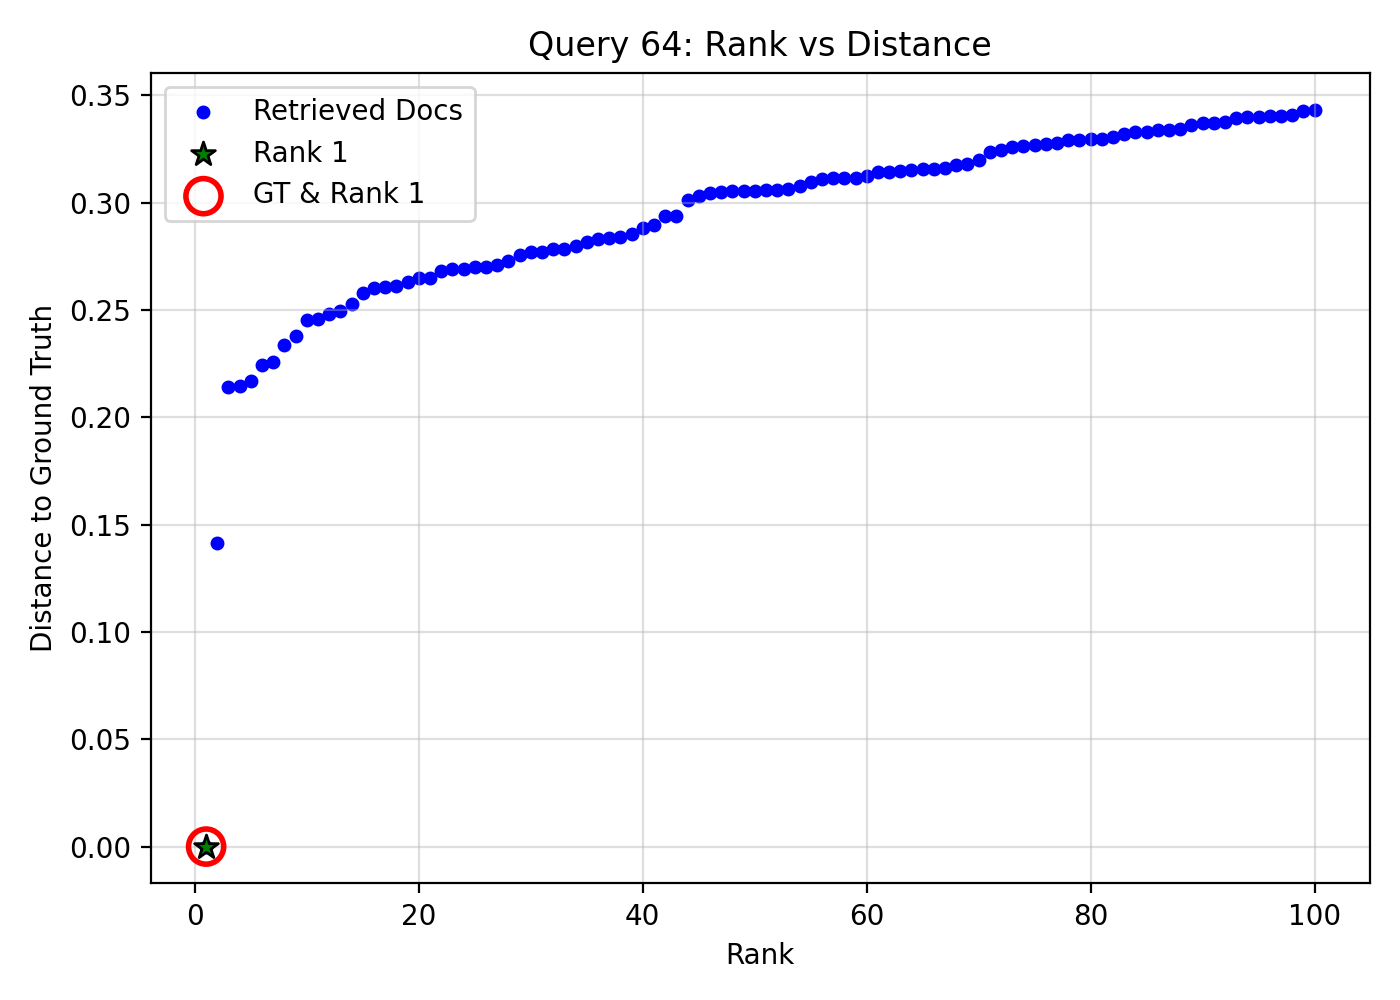

The data file committed next to this chart (first rows):
query_idx, query_gt_id, doc_id, rank, distance, is_gt, is_rank_1
64, 22453060, 53e7c00f-2423-4c27-95a5-de872a1c9926, 1, 0.0, 1, 1
64, 22453060, 4af11dce-0b9c-406e-9efd-3d56bfa98bf9, 2, 0.1415, 0, 0
64, 22453060, d060e60e-fa76-46e3-b984-5a4d159ee7f8, 3, 0.2141, 0, 0
64, 22453060, 3e76b523-7d90-4b58-bb5b-9441f49d2254, 4, 0.2146, 0, 0
64, 22453060, 5f370eb2-984f-4cda-b79f-2773dafdb15a, 5, 0.2168, 0, 0
64, 22453060, bad99952-f87d-49d9-b052-8a229f1693be, 6, 0.2242, 0, 0
64, 22453060, 5b48de0d-bcac-4093-b160-56754ff268a6, 7, 0.2259, 0, 0
64, 22453060, 27a4ee58-0a22-4b2b-b4ee-6b48eb945263, 8, 0.2335, 0, 0
64, 22453060, 18b5dcc9-de19-4377-b086-4d135f7f5388, 9, 0.2376, 0, 0
64, 22453060, f020148d-a891-4b56-9d80-ce2b0adbfe29, 10, 0.2454, 0, 0
64, 22453060, 6b2e8f2f-9c7b-4d0b-82a8-8277a5ec9d7f, 11, 0.2459, 0, 0
64, 22453060, 4fcbe930-db0a-47d7-b68a-20c591119523, 12, 0.2479, 0, 0
64, 22453060, 4212607f-9eae-4463-b734-0396d7778ea2, 13, 0.2497, 0, 0
64, 22453060, e6dd0ab5-2b01-4546-ade0-469760461ede, 14, 0.2527, 0, 0
64, 22453060, e7a195d8-2d46-4238-90d9-e5e7125d872a, 15, 0.258, 0, 0
64, 22453060, 00a01f17-5339-4d07-bdb5-502aa23b81e1, 16, 0.2601, 0, 0
64, 22453060, c23091f9-d222-4f0b-b8d7-21c2aad77910, 17, 0.2608, 0, 0
64, 22453060, 7f7317ae-31d7-4edc-962c-2d92c34e4fc2, 18, 0.2611, 0, 0
64, 22453060, 11e54a39-c94a-4300-be3e-83dbded60e76, 19, 0.2628, 0, 0
64, 22453060, 2618c631-1485-4c5b-a36c-1c78f2814645, 20, 0.2647, 0, 0
64, 22453060, 3449fd2f-1b1d-4254-aeea-869854789df0, 21, 0.2648, 0, 0
64, 22453060, ee5ca9b4-dc37-4306-baf6-f20c6de80ea9, 22, 0.2683, 0, 0
64, 22453060, 1476df55-18f4-45db-a1b5-cbe38fe71108, 23, 0.2688, 0, 0
64, 22453060, b3f7316c-6051-4344-95e8-5073d46061bf, 24, 0.269, 0, 0
64, 22453060, 87174449-7fc5-44ef-94fb-09e90a928e96, 25, 0.27, 0, 0
64, 22453060, 824cfe70-8881-429d-adef-445cdcb76a09, 26, 0.27, 0, 0
64, 22453060, aa678148-2f02-4719-acb3-2e5c618b016f, 27, 0.2709, 0, 0
64, 22453060, bbe79266-5cf9-493c-a6f7-d78335eca1c8, 28, 0.2729, 0, 0
64, 22453060, 199b1ebc-a4c7-4f5a-8b24-e04500b4f7bd, 29, 0.2754, 0, 0
64, 22453060, 7ed5439d-a542-4797-8f12-dcdb00c8d0df, 30, 0.2768, 0, 0
64, 22453060, 9a62d603-a906-4926-9478-f43c192b5d4e, 31, 0.277, 0, 0
64, 22453060, 011ca359-e4cf-46d2-a58d-5cd66524659b, 32, 0.2785, 0, 0
64, 22453060, d58c0f86-8480-4829-9a50-665c6a7170d1, 33, 0.2785, 0, 0
64, 22453060, 9eb0074f-0099-4494-8746-b75751850d44, 34, 0.2797, 0, 0
64, 22453060, c56ba6d0-833e-48d5-852c-ec5f6c273300, 35, 0.2816, 0, 0
64, 22453060, 135cdff9-9854-479c-847d-208e9adab543, 36, 0.2831, 0, 0
64, 22453060, 3880ec77-cc22-4605-bf78-623b97665775, 37, 0.2836, 0, 0
64, 22453060, b0a604f9-ade6-4a69-b1da-10999b42e76d, 38, 0.2842, 0, 0
64, 22453060, 84fb36d8-02c3-428f-a471-9374f32dbf2c, 39, 0.2855, 0, 0
64, 22453060, 56d57ae8-1401-47e5-85fd-4967b1fa1a13, 40, 0.2882, 0, 0
64, 22453060, bbf04252-63cc-49c4-931e-82250ef80b20, 41, 0.2896, 0, 0
64, 22453060, b57fbdc9-13d8-46c5-ae1d-04a95ae3ef0c, 42, 0.2936, 0, 0
64, 22453060, 00810f19-7cb3-4cf3-9445-feeea1acdc35, 43, 0.2937, 0, 0
64, 22453060, 47272080-4ed9-4457-aca9-e611171b8e17, 44, 0.301, 0, 0
64, 22453060, ab8d858e-2133-46f6-99fa-321ed2de9f34, 45, 0.3033, 0, 0
64, 22453060, 8b6a4287-580b-4cdf-9606-98d659622436, 46, 0.3045, 0, 0
64, 22453060, dc8edb6c-9b44-444e-a2e8-88b411e506ac, 47, 0.3049, 0, 0
64, 22453060, 06344f09-8325-488a-a414-a5d77509b6b7, 48, 0.3055, 0, 0
64, 22453060, b9c69047-60fc-4e8e-8f38-bec60d7e4040, 49, 0.3056, 0, 0
64, 22453060, b000f9d5-967c-44c4-bf54-49696a440c71, 50, 0.3056, 0, 0
64, 22453060, 5fb19659-b195-48d2-9d2f-620ffdf441aa, 51, 0.3057, 0, 0
64, 22453060, e30663b1-d649-4f79-b5b1-ba469777e6d8, 52, 0.306, 0, 0
64, 22453060, 19d654fa-40cd-49b6-9030-3128b87ee2b8, 53, 0.3062, 0, 0
64, 22453060, 12fe8e0d-551b-4205-a00a-6afb11847160, 54, 0.3076, 0, 0
64, 22453060, ed7e5055-e818-4960-aacb-896ac7949b84, 55, 0.3095, 0, 0
64, 22453060, c063abde-de36-4f3a-a0ac-3cd6afc1febb, 56, 0.311, 0, 0
64, 22453060, 3a2c63f3-abd1-4940-95a8-b39971505f42, 57, 0.3113, 0, 0
64, 22453060, b32ca402-242a-4b6d-922f-9ae1effa6cd3, 58, 0.3114, 0, 0
64, 22453060, 52c59f38-87f4-4afe-b189-19cf8d20f8ca, 59, 0.3116, 0, 0
64, 22453060, 664e7fd6-1c84-4638-9357-f836bd034af1, 60, 0.3123, 0, 0
... 40 more rows
